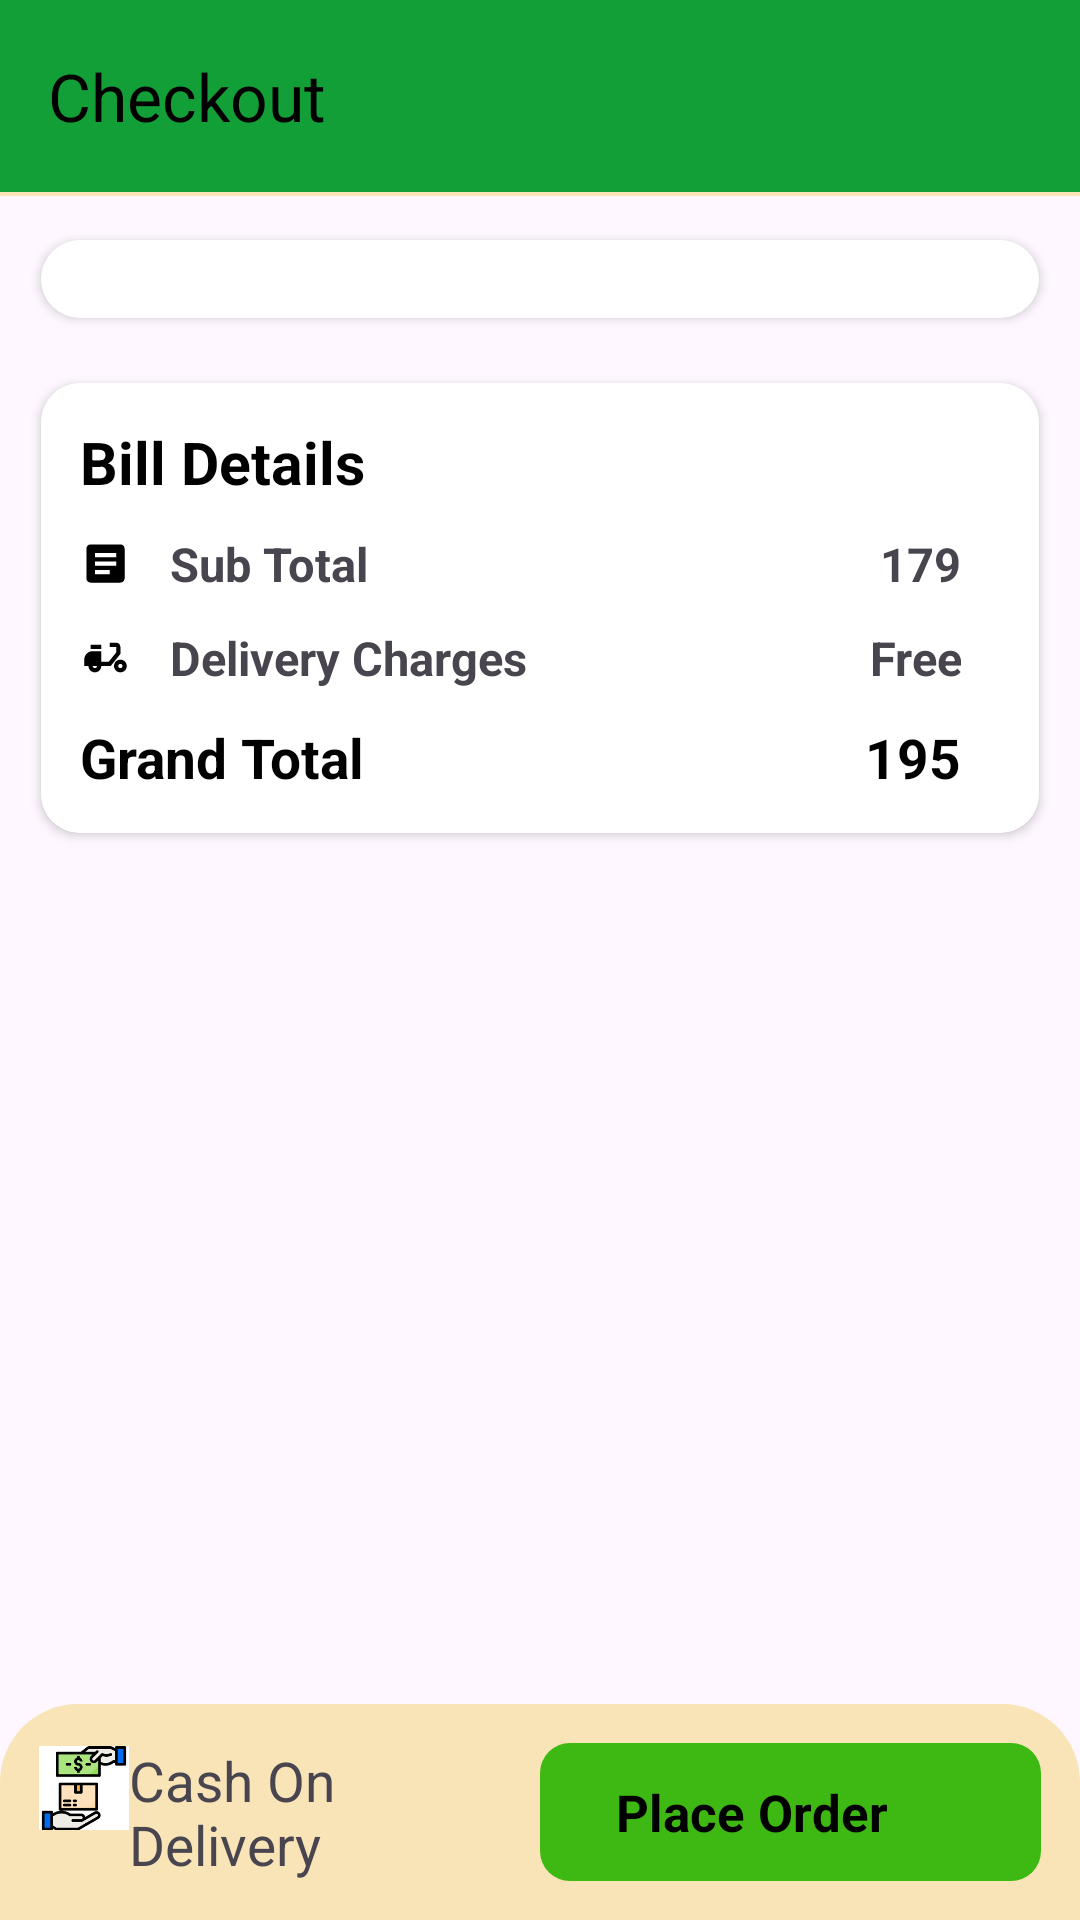

Here is an Android app screen rendered from its layout file. Give the layout XML and the strings, colors and styles it references.
<!-- AndroidManifest.xml: application theme Theme.Greenherbalhabitat -->
<!-- res/layout/activity_order_place.xml -->
<?xml version="1.0" encoding="utf-8"?>
<androidx.constraintlayout.widget.ConstraintLayout xmlns:android="http://schemas.android.com/apk/res/android"
    xmlns:app="http://schemas.android.com/apk/res-auto"
    xmlns:tools="http://schemas.android.com/tools"
    android:layout_width="match_parent"
    android:layout_height="match_parent"
    tools:context=".activity.OrderPlaceActivity">
    <androidx.appcompat.widget.Toolbar
        android:id="@+id/tbOrderFragment"
        android:layout_width="match_parent"
        android:layout_height="wrap_content"
        android:background="@color/irishgreen"
        app:titleTextColor="@color/black"
        app:navigationIcon="@drawable/baseline_arrow_back_24"
        app:layout_constraintStart_toStartOf="parent"
        app:layout_constraintEnd_toEndOf="parent"
        app:layout_constraintTop_toTopOf="parent"
        app:title="Checkout"/>

    <View
        android:id="@+id/view"
        android:layout_width="match_parent"
        android:layout_height="1.30dp"
        android:background="@color/cream"
        app:layout_constraintTop_toBottomOf="@+id/tbOrderFragment"
        app:layout_constraintStart_toStartOf="parent"
        app:layout_constraintEnd_toEndOf="parent"/>

    <androidx.cardview.widget.CardView
        android:id="@+id/cvCartProducts"
        android:layout_width="match_parent"
        android:layout_height="wrap_content"
        app:cardCornerRadius="13.00dp"
        app:cardUseCompatPadding="true"
        android:elevation="0dp"
        android:padding="6.50dp"
        android:layout_margin="7.80dp"
        app:layout_constraintStart_toStartOf="parent"
        app:layout_constraintEnd_toEndOf="parent"
        app:layout_constraintTop_toBottomOf="@id/view"
        >

        <ScrollView
            android:layout_width="match_parent"
            android:layout_height="match_parent"
            android:background="@color/white">

            <androidx.recyclerview.widget.RecyclerView
                android:id="@+id/rvProductsItems"
                android:layout_width="match_parent"
                android:layout_height="wrap_content"
                android:layout_margin="13.00dp"
                app:layoutManager="androidx.recyclerview.widget.LinearLayoutManager"
                />
        </ScrollView>
    </androidx.cardview.widget.CardView>

    <androidx.cardview.widget.CardView
        android:id="@+id/cvBillDetails"
        android:layout_width="match_parent"
        android:layout_height="wrap_content"
        app:cardCornerRadius="13.00dp"
        app:cardUseCompatPadding="true"
        android:elevation="0dp"
        android:padding="6.50dp"
        android:layout_margin="7.80dp"
        app:layout_constraintStart_toStartOf="parent"
        app:layout_constraintEnd_toEndOf="parent"
        app:layout_constraintTop_toBottomOf="@id/cvCartProducts"
        >

        <androidx.constraintlayout.widget.ConstraintLayout
            android:layout_width="match_parent"
            android:layout_height="wrap_content"
            android:background="@color/white"
            >

            <LinearLayout
                android:layout_width="match_parent"
                android:layout_height="wrap_content"
                android:orientation="vertical"
                android:padding="13.00dp"
                app:layout_constraintStart_toStartOf="parent"
                app:layout_constraintTop_toTopOf="parent"
                app:layout_constraintEnd_toEndOf="parent"
                >

                <TextView
                    android:layout_width="wrap_content"
                    android:layout_height="wrap_content"
                    android:text="Bill Details"
                    android:textColor="@color/black"
                    android:textSize="19.50sp"
                    android:textStyle="bold"
                    />
                <LinearLayout
                    android:layout_width="match_parent"
                    android:layout_height="wrap_content"
                    android:weightSum="1"
                    android:layout_marginTop="10.40dp"
                    android:orientation="horizontal"
                    >
                    <ImageView
                        android:layout_width="16.90sp"
                        android:layout_height="16.90sp"
                        android:layout_gravity="center"
                        android:layout_weight="0"
                        android:src="@drawable/baseline_article_24"/>

                    <TextView
                        android:layout_width="wrap_content"
                        android:layout_height="wrap_content"
                        android:text="Sub Total"
                        android:layout_weight="0.6"
                        android:layout_marginStart="13.00dp"
                        android:textSize="15.60sp"
                        android:textStyle="bold"/>

                    <TextView
                        android:id="@+id/tvSubTotal"
                        android:layout_width="wrap_content"
                        android:layout_height="wrap_content"
                        android:text="179"
                        android:layout_weight="0.4"
                        android:layout_marginEnd="13.00dp"
                        android:gravity="end"
                        android:textSize="15.60sp"
                        android:textStyle="bold"
                        />

                </LinearLayout>
                <LinearLayout
                    android:layout_width="match_parent"
                    android:layout_height="wrap_content"
                    android:weightSum="1"
                    android:layout_marginTop="10.40dp"
                    android:orientation="horizontal"
                    >
                    <ImageView
                        android:layout_width="16.90sp"
                        android:layout_height="16.90sp"
                        android:layout_gravity="center"
                        android:layout_weight="0"
                        android:src="@drawable/baseline_delivery_dining_24"/>

                    <TextView
                        android:layout_width="wrap_content"
                        android:layout_height="wrap_content"
                        android:text="Delivery Charges"
                        android:layout_weight="0.6"
                        android:layout_marginStart="13.00dp"
                        android:textSize="15.60sp"
                        android:textStyle="bold"/>

                    <TextView
                        android:id="@+id/tvDeliveryCharge"
                        android:layout_width="wrap_content"
                        android:layout_height="wrap_content"
                        android:text="Free"
                        android:layout_weight="0.4"
                        android:layout_marginEnd="13.00dp"
                        android:gravity="end"
                        android:textSize="15.60sp"
                        android:textStyle="bold"
                        />
                </LinearLayout>

                <LinearLayout
                    android:layout_width="match_parent"
                    android:layout_height="wrap_content"
                    android:weightSum="1"
                    android:layout_marginTop="10.40dp"
                    android:orientation="horizontal"
                    >
                    <TextView
                        android:layout_width="wrap_content"
                        android:layout_height="wrap_content"
                        android:text="Grand Total"
                        android:layout_weight="0.5"
                        android:textStyle="bold"
                        android:textSize="18.20sp"
                        android:textColor="@color/black"/>
                    <TextView
                        android:id="@+id/tvGrandTotal"
                        android:layout_width="wrap_content"
                        android:layout_height="wrap_content"
                        android:text="195"
                        android:textColor="@color/black"
                        android:layout_marginEnd="13.00dp"
                        android:layout_weight="0.5"
                        android:gravity="end"
                        android:textSize="18.20sp"
                        android:textStyle="bold"/>

                </LinearLayout>
            </LinearLayout>
        </androidx.constraintlayout.widget.ConstraintLayout>
    </androidx.cardview.widget.CardView>

    <LinearLayout
        android:id="@+id/llCart"
        android:layout_width="match_parent"
        android:layout_height="wrap_content"
        android:background="@drawable/bg_bottom_sheet"
        android:gravity="bottom|center"
        app:layout_constraintStart_toStartOf="parent"
        app:layout_constraintEnd_toEndOf="parent"
        app:layout_constraintBottom_toBottomOf="parent"
        android:padding="13.00dp"
        android:weightSum="1">

        <LinearLayout
            android:id="@+id/llItemCart"
            android:layout_width="match_parent"
            android:layout_height="wrap_content"
            android:layout_weight="0.5"
            android:orientation="horizontal">

            <ImageView
                android:layout_width="30.00dp"
                android:layout_height="30.00dp"
                android:src="@drawable/cashon"/>
            <TextView
                android:layout_width="wrap_content"
                android:layout_height="wrap_content"
                android:layout_gravity="center_vertical"
                android:text="Cash On Delivery"
                android:textSize="18.20sp"/>

        </LinearLayout>
        <LinearLayout
            android:id="@+id/btnNext"
            android:layout_width="match_parent"
            android:layout_height="match_parent"
            android:layout_weight="0.5"
            android:background="@drawable/bg_product_count"
            android:gravity="center"
            android:orientation="horizontal">

            <TextView
                android:id="@+id/tvAdd"
                android:layout_width="wrap_content"
                android:layout_height="wrap_content"
                android:gravity="center"
                android:text="Place Order"
                android:textColor="@color/black"
                android:textSize="16.90sp"
                android:textStyle="bold"/>

            <ImageButton
                android:layout_width="19.50dp"
                android:layout_height="19.50dp"
                android:layout_gravity="center"
                android:layout_marginStart="6.50dp"
                android:background="@android:color/transparent"
                android:src="@drawable/baseline_arrow_right_24"/>
        </LinearLayout>
    </LinearLayout>


</androidx.constraintlayout.widget.ConstraintLayout>
<!-- resources referenced by this layout -->
<resources>
  <color name="black">#FF000000</color>
  <color name="cream">#F9E4B7</color>
  <color name="irishgreen">#139F38</color>
  <color name="white">#FFFFFFFF</color>
  <!-- drawable baseline_article_24 (drawable) -->
  <?xml version="1.0" encoding="utf-8"?>
  <vector xmlns:android="http://schemas.android.com/apk/res/android" android:autoMirrored="true" android:height="24dp" android:tint="#000000" android:viewportHeight="24" android:viewportWidth="24" android:width="24dp">
      <path android:fillColor="@android:color/white" android:pathData="M19,3L5,3c-1.1,0 -2,0.9 -2,2v14c0,1.1 0.9,2 2,2h14c1.1,0 2,-0.9 2,-2L21,5c0,-1.1 -0.9,-2 -2,-2zM14,17L7,17v-2h7v2zM17,13L7,13v-2h10v2zM17,9L7,9L7,7h10v2z"/>
  </vector>
  <!-- drawable baseline_delivery_dining_24 (drawable) -->
  <?xml version="1.0" encoding="utf-8"?>
  <vector xmlns:android="http://schemas.android.com/apk/res/android" android:height="24dp" android:tint="#000000" android:viewportHeight="24" android:viewportWidth="24" android:width="24dp">
      <path android:fillColor="@android:color/white" android:pathData="M19,7c0,-1.1 -0.9,-2 -2,-2h-3v2h3v2.65L13.52,14H10V9H6c-2.21,0 -4,1.79 -4,4v3h2c0,1.66 1.34,3 3,3s3,-1.34 3,-3h4.48L19,10.35V7zM7,17c-0.55,0 -1,-0.45 -1,-1h2C8,16.55 7.55,17 7,17z"/>
      <path android:fillColor="@android:color/white" android:pathData="M5,6h5v2h-5z"/>
      <path android:fillColor="@android:color/white" android:pathData="M19,13c-1.66,0 -3,1.34 -3,3s1.34,3 3,3s3,-1.34 3,-3S20.66,13 19,13zM19,17c-0.55,0 -1,-0.45 -1,-1s0.45,-1 1,-1s1,0.45 1,1S19.55,17 19,17z"/>
  </vector>
  <!-- drawable bg_bottom_sheet (drawable) -->
  <shape xmlns:android="http://schemas.android.com/apk/res/android">
      <solid android:color="@color/cream"/>
      <corners android:topLeftRadius="26.00dp" android:topRightRadius="26.00dp"/>
  </shape>
  <!-- drawable bg_product_count (drawable) -->
  <shape xmlns:android="http://schemas.android.com/apk/res/android" android:shape="rectangle">
      <solid android:color="#3EB812"/>
      <corners android:radius="10dp"/>
  </shape>
  <!-- drawable cashon: png bitmap (drawable, 3105 bytes) -->
  <style name="Theme.Greenherbalhabitat" parent="Base.Theme.Greenherbalhabitat" />
  <style name="Base.Theme.Greenherbalhabitat" parent="Theme.Material3.DayNight.NoActionBar">
          <item name="android:statusBarColor">@color/irishgreen</item>
          <item name="android:windowLightStatusBar">@color/irishgreen</item>
      </style>
</resources>
